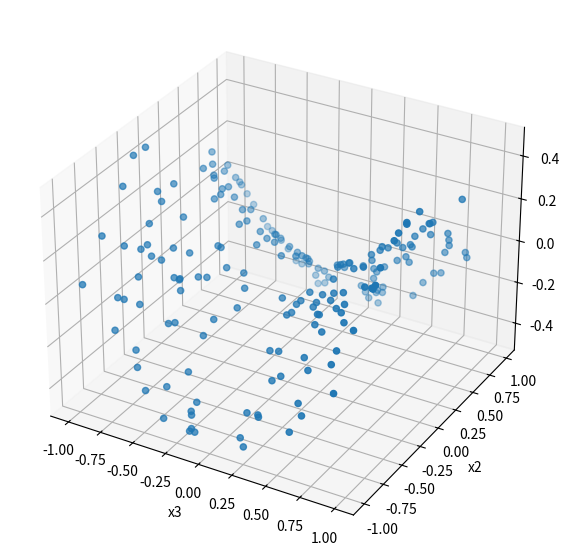

Write Python code to recreate this figure.
import numpy as np

def create_kura(nb_samples, noise_scale=0.05):
    z1 = np.random.rand(nb_samples) * 2.0 - 1.0 #-1~1まで
    z2 = np.random.rand(nb_samples) * 2.0 - 1.0
    X = np.zeros((nb_samples,3))
    X[:, 0] = z1
    X[:, 1] = z2
    X[:, 2] = 0.5 * (z1 ** 2 - z2 ** 2)
    X += np.random.normal(loc=0, scale=noise_scale, size=X.shape)
    return X

def create_rasen(nb_samples):
    z = np.linspace(-3 * np.pi, 3 * np.pi, nb_samples)
    X = np.zeros((nb_samples, 3))
    X[:, 0] = np.cos(z)
    X[:, 1] = np.sin(z)
    X[:, 2] = z
    return X

def create_2d_sin_curve(nb_samples, noise_scale=0.01):
    z = np.random.rand(nb_samples) * 2.0 - 1.0
    X = np.zeros((nb_samples, 2))
    X[:, 0] = z
    X[:, 1] = np.sin(z * np.pi)
    X += np.random.normal(loc=0, scale=noise_scale, size=X.shape)
    return X


def create_big_kura(nb_samples, noise_scale=0.05):
    z1 = np.random.rand(nb_samples) * 2.0 - 1.0 #-1~1まで
    z2 = np.random.rand(nb_samples) * 2.0 - 1.0
    X = np.zeros((nb_samples,3))
    X[:, 0] = z1
    X[:, 1] = z2
    X[:, 2] = np.sin(1.2 * z1 * np.pi)
    X += np.random.normal(loc=0, scale=noise_scale, size=X.shape)
    return X

def create_cluster(nb_samples, noise_scale=0.05):
    cnb_samples = int(nb_samples/4)
    n = 0.1
    m = 1
    zc11 = np.random.uniform(-m, -n, cnb_samples)
    zc12 = np.random.uniform(-m, -n, cnb_samples)
    zc21 = np.random.uniform(n, m, cnb_samples)
    zc22 = np.random.uniform(n, m, cnb_samples)
    zc31 = np.random.uniform(-m, -n, cnb_samples)
    zc32 = np.random.uniform(n, m, cnb_samples)
    zc41 = np.random.uniform(n, m, cnb_samples)
    zc42 = np.random.uniform(-m, -n, cnb_samples)
    X = np.zeros((nb_samples, 3))
    X[:, 0] = np.concatenate((zc11, zc21, zc31, zc41), axis=0)
    X[:, 1] = np.concatenate((zc12, zc22, zc32, zc42), axis=0)
    X[:, 2] = 0.5 * (X[:, 0]**2 - X[:, 1]**2)
    return X
if __name__ == '__main__':
    from matplotlib import pyplot as plt

    nb_samples = 200
    #X = create_kura(nb_samples, noise_scale=0.05)
    # X = create_rasen(nb_samples)
    # X = create_2d_sin_curve(nb_samples, noise_scale=0.01)
    #X = create_big_kura(nb_samples, noise_scale=0.05)
    X = create_cluster(nb_samples)

    _, D = X.shape
    projection = '3d' if D >= 3 else 'rectilinear'

    fig = plt.figure(figsize=(7, 7))
    ax = fig.add_subplot(111, projection=projection)

    xs = (X[:, 0], X[:, 1], X[:, 2]) if D >= 3 else (X[:, 0], X[:, 1])
    ax.scatter(*xs)
    ax.set_xlabel("x1")
    ax.set_ylabel("x2")
    ax.set_xlabel("x3")

    plt.show()